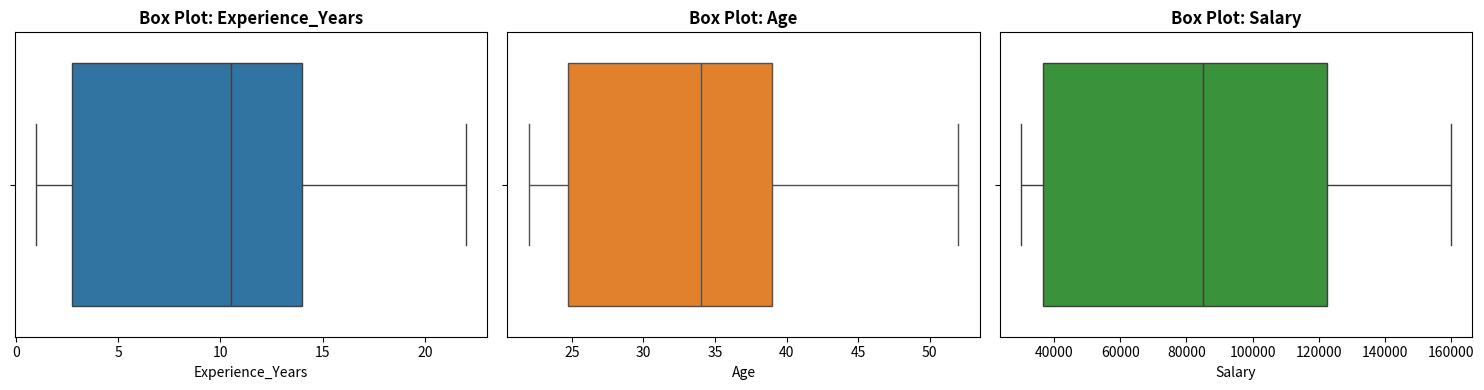

Generate this figure with matplotlib:
# Example dataset

import numpy as np
import pandas as pd

# Create a sample dataset with correlated features and missing values
data = {
    'Experience_Years': [1, 2, 3, 10, 11, 12, 20, 22],
    'Age': [22, 24, 25, 33, 35, 36, 48, 52],
    'Salary': [30000, 35000, 38000, 85000, np.nan, 95000, 150000, 160000] # Missing senior-level salary
}

df = pd.DataFrame(data)

print("=== ORIGINAL DATASET WITH MISSING VALUES ===")
print(df)


import matplotlib.pyplot as plt
import seaborn as sns

# 1. Check Skewness using Pandas .skew()
print("=== SKEWNESS VALUES ===")
print(df.skew())
print("\n")

# 2. Plot Box Plots for each feature
fig, axes = plt.subplots(1, 3, figsize=(15, 4))

columns = ['Experience_Years', 'Age', 'Salary']
colors = ['#1f77b4', '#ff7f0e', '#2ca02c']

for i, col in enumerate(columns):
    sns.boxplot(x=df[col], ax=axes[i], color=colors[i])
    axes[i].set_title(f'Box Plot: {col}', fontsize=12, fontweight='bold')

plt.tight_layout()
plt.show()
